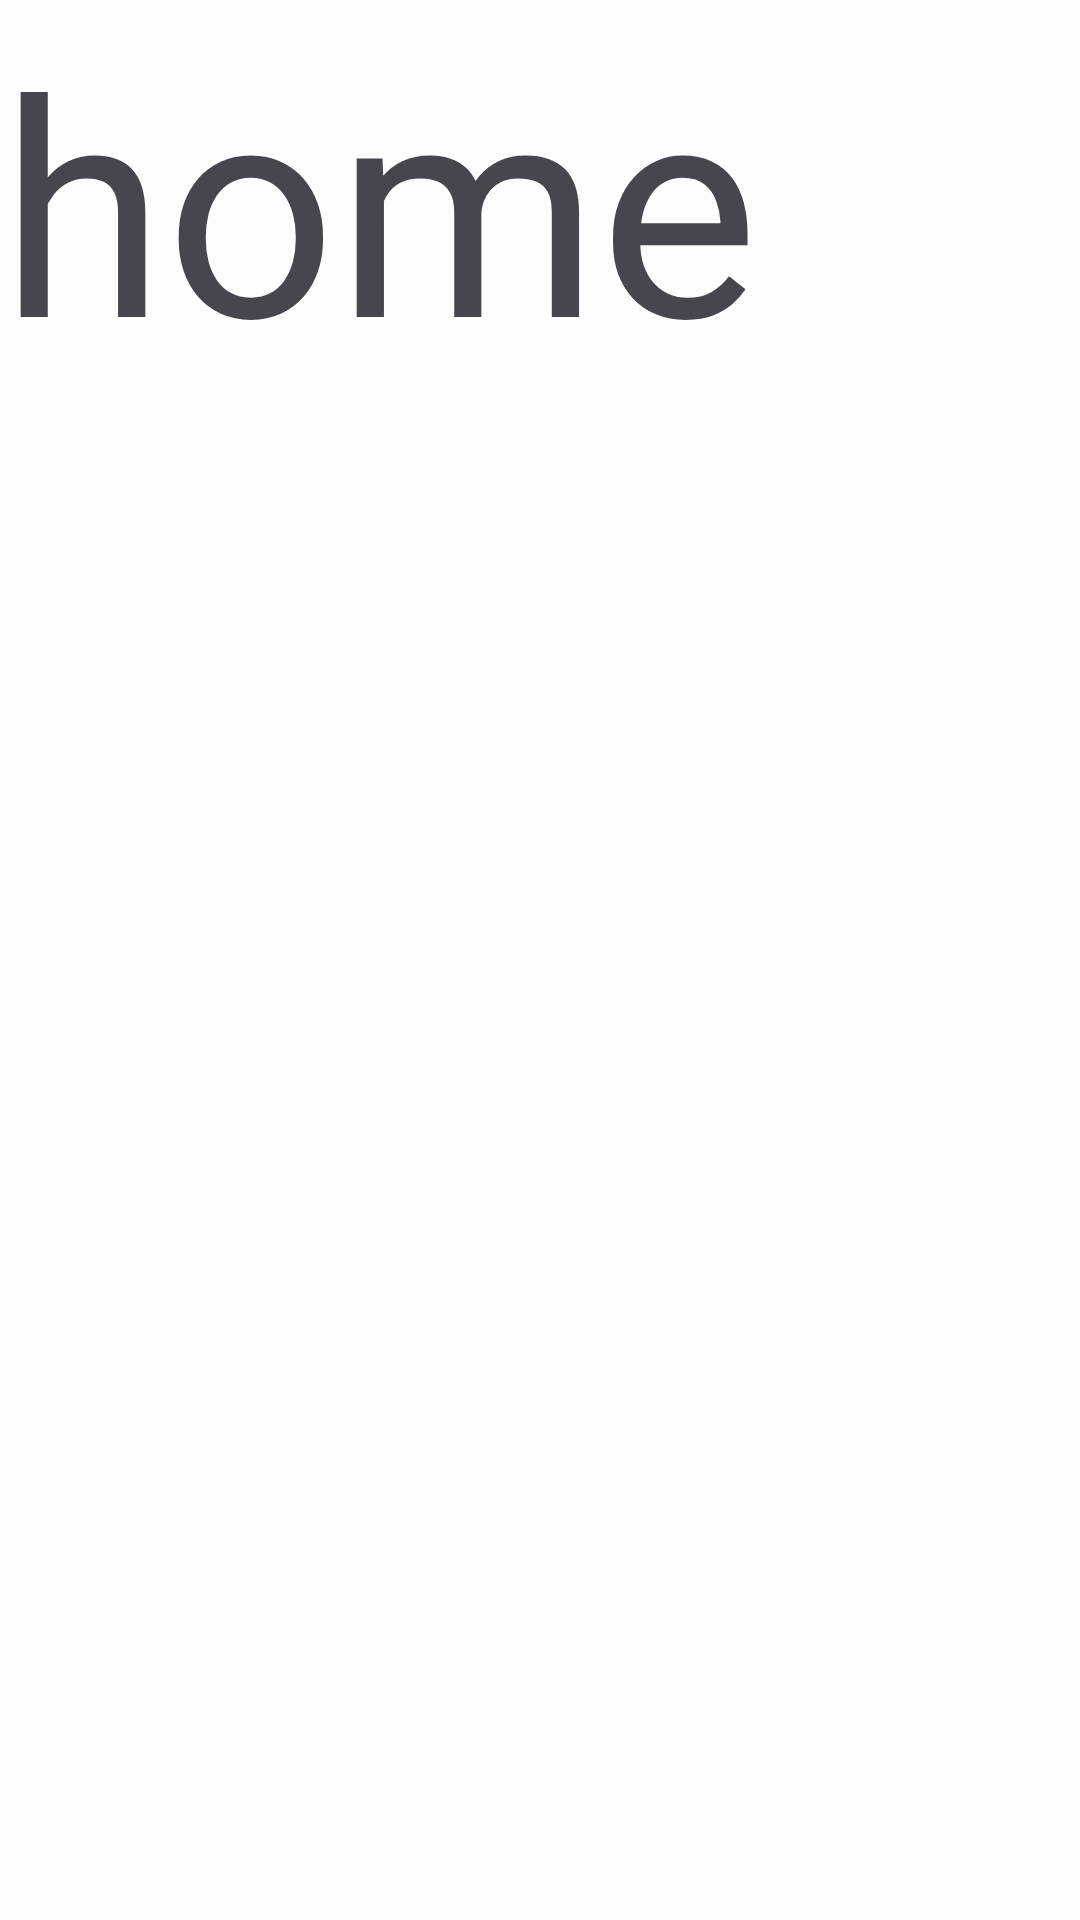

This screen was rendered from an Android layout file. Write that file and the resources it references.
<!-- AndroidManifest.xml: application theme Theme.Cokcok -->
<!-- res/layout/fragment_home.xml -->
<?xml version="1.0" encoding="utf-8"?>
<layout
    xmlns:android="http://schemas.android.com/apk/res/android"
    xmlns:app="http://schemas.android.com/apk/res-auto"
    xmlns:bind="http://schemas.android.com/apk/res-auto"
    xmlns:tools="http://schemas.android.com/tools">

    <data>
        <import type="android.view.View" />

        <variable
            name="vm"
            type="com.uos.cokcok.presentation.ui.home.HomeViewModel" />
    </data>

    <androidx.constraintlayout.widget.ConstraintLayout
        android:id="@+id/parent_layout"
        android:layout_width="match_parent"
        android:layout_height="match_parent"
        tools:context="com.cokcok.app.com.cokcok.views.home.HomeFragment">

        <TextView
            android:layout_width="match_parent"
            android:layout_height="wrap_content"
            app:layout_constraintLeft_toLeftOf="parent"
            app:layout_constraintTop_toTopOf="parent"
            android:text="home"
            android:textSize="100dp" />

    </androidx.constraintlayout.widget.ConstraintLayout>

</layout>
<!-- resources referenced by this layout -->
<resources>
  <color name="md_theme_light_primary">#6750A4</color>
  <color name="md_theme_light_onPrimary">#FFFFFF</color>
  <color name="md_theme_light_primaryContainer">#E9DDFF</color>
  <color name="md_theme_light_onPrimaryContainer">#22005D</color>
  <color name="md_theme_light_secondary">#625B71</color>
  <color name="md_theme_light_onSecondary">#FFFFFF</color>
  <color name="md_theme_light_secondaryContainer">#E8DEF8</color>
  <color name="md_theme_light_onSecondaryContainer">#1E192B</color>
  <color name="md_theme_light_tertiary">#7E5260</color>
  <color name="md_theme_light_onTertiary">#FFFFFF</color>
  <color name="md_theme_light_tertiaryContainer">#FFD9E3</color>
  <color name="md_theme_light_onTertiaryContainer">#31101D</color>
  <color name="md_theme_light_error">#BA1A1A</color>
  <color name="md_theme_light_errorContainer">#FFDAD6</color>
  <color name="md_theme_light_onError">#FFFFFF</color>
  <color name="md_theme_light_onErrorContainer">#410002</color>
  <color name="md_theme_light_background">#FFFBFF</color>
  <color name="md_theme_light_onBackground">#1C1B1E</color>
  <color name="md_theme_light_surface">#FFFBFF</color>
  <color name="md_theme_light_onSurface">#1C1B1E</color>
  <color name="md_theme_light_surfaceVariant">#E7E0EB</color>
  <color name="md_theme_light_onSurfaceVariant">#49454E</color>
  <color name="md_theme_light_outline">#7A757F</color>
  <color name="md_theme_light_inverseOnSurface">#F4EFF4</color>
  <color name="md_theme_light_inverseSurface">#313033</color>
  <color name="md_theme_light_inversePrimary">#CFBCFF</color>
</resources>
